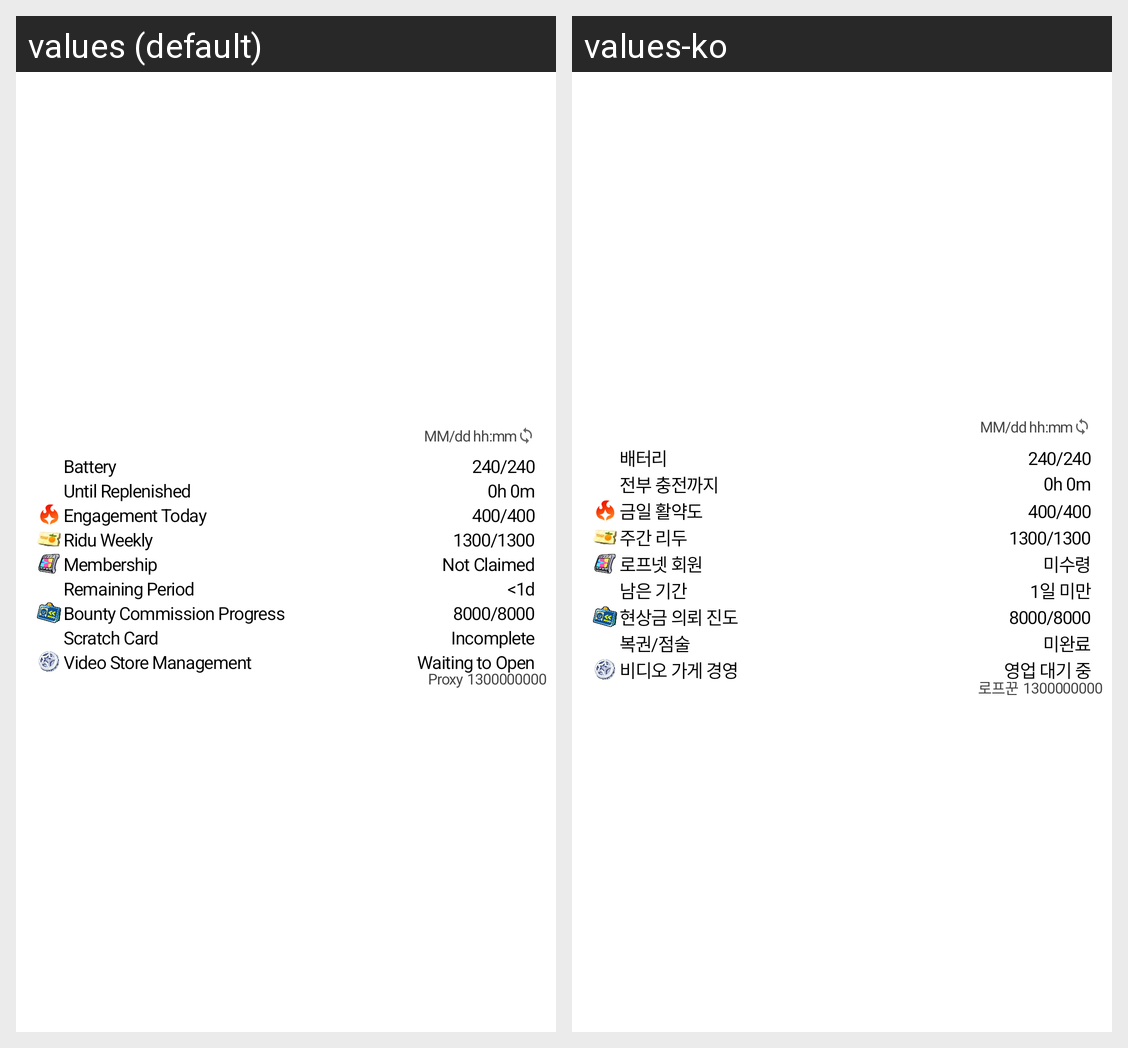

Translations of the strings shown on this Android screen, per locale in the grid:
Android screen res/layout/widget_zzz_detail.xml rendered under 2 locales, left to right: values (default), values-ko. Device: Nexus 5 (rendered at 1080×1920; each locale shown at half size, 540×960, under a caption strip naming it); theme Theme.MaterialComponents.DayNight.NoActionBar.
Strings drawn on this screen, with the default value and each locale's value (text and hints the layout hard-codes, and strings that could not be matched under every locale, appear in the picture but are not listed):

battery
  values: Battery
  values-ko: 배터리

until_fully_replenished
  values: Until Replenished
  values-ko: 전부 충전까지

engagement_today
  values: Engagement Today
  values-ko: 금일 활약도

ridu_weekly
  values: Ridu Weekly
  values-ko: 주간 리두

zzz_member_card
  values: Membership
  values-ko: 로프넷 회원

zzz_member_card_no
  values: Not Claimed
  values-ko: 미수령

zzz_member_card_period
  values: Remaining Period
  values-ko: 남은 기간

zzz_member_card_less_1day
  values: <1d
  values-ko: 1일 미만

bounty_commission_progress
  values: Bounty Commission Progress
  values-ko: 현상금 의뢰 진도

scratch_card
  values: Scratch Card
  values-ko: 복권/점술

scratch_card_no
  values: Incomplete
  values-ko: 미완료

video_store_management
  values: Video Store Management
  values-ko: 비디오 가게 경영

video_store_management_no
  values: Waiting to Open
  values-ko: 영업 대기 중

proxy
  values: Proxy
  values-ko: 로프꾼
